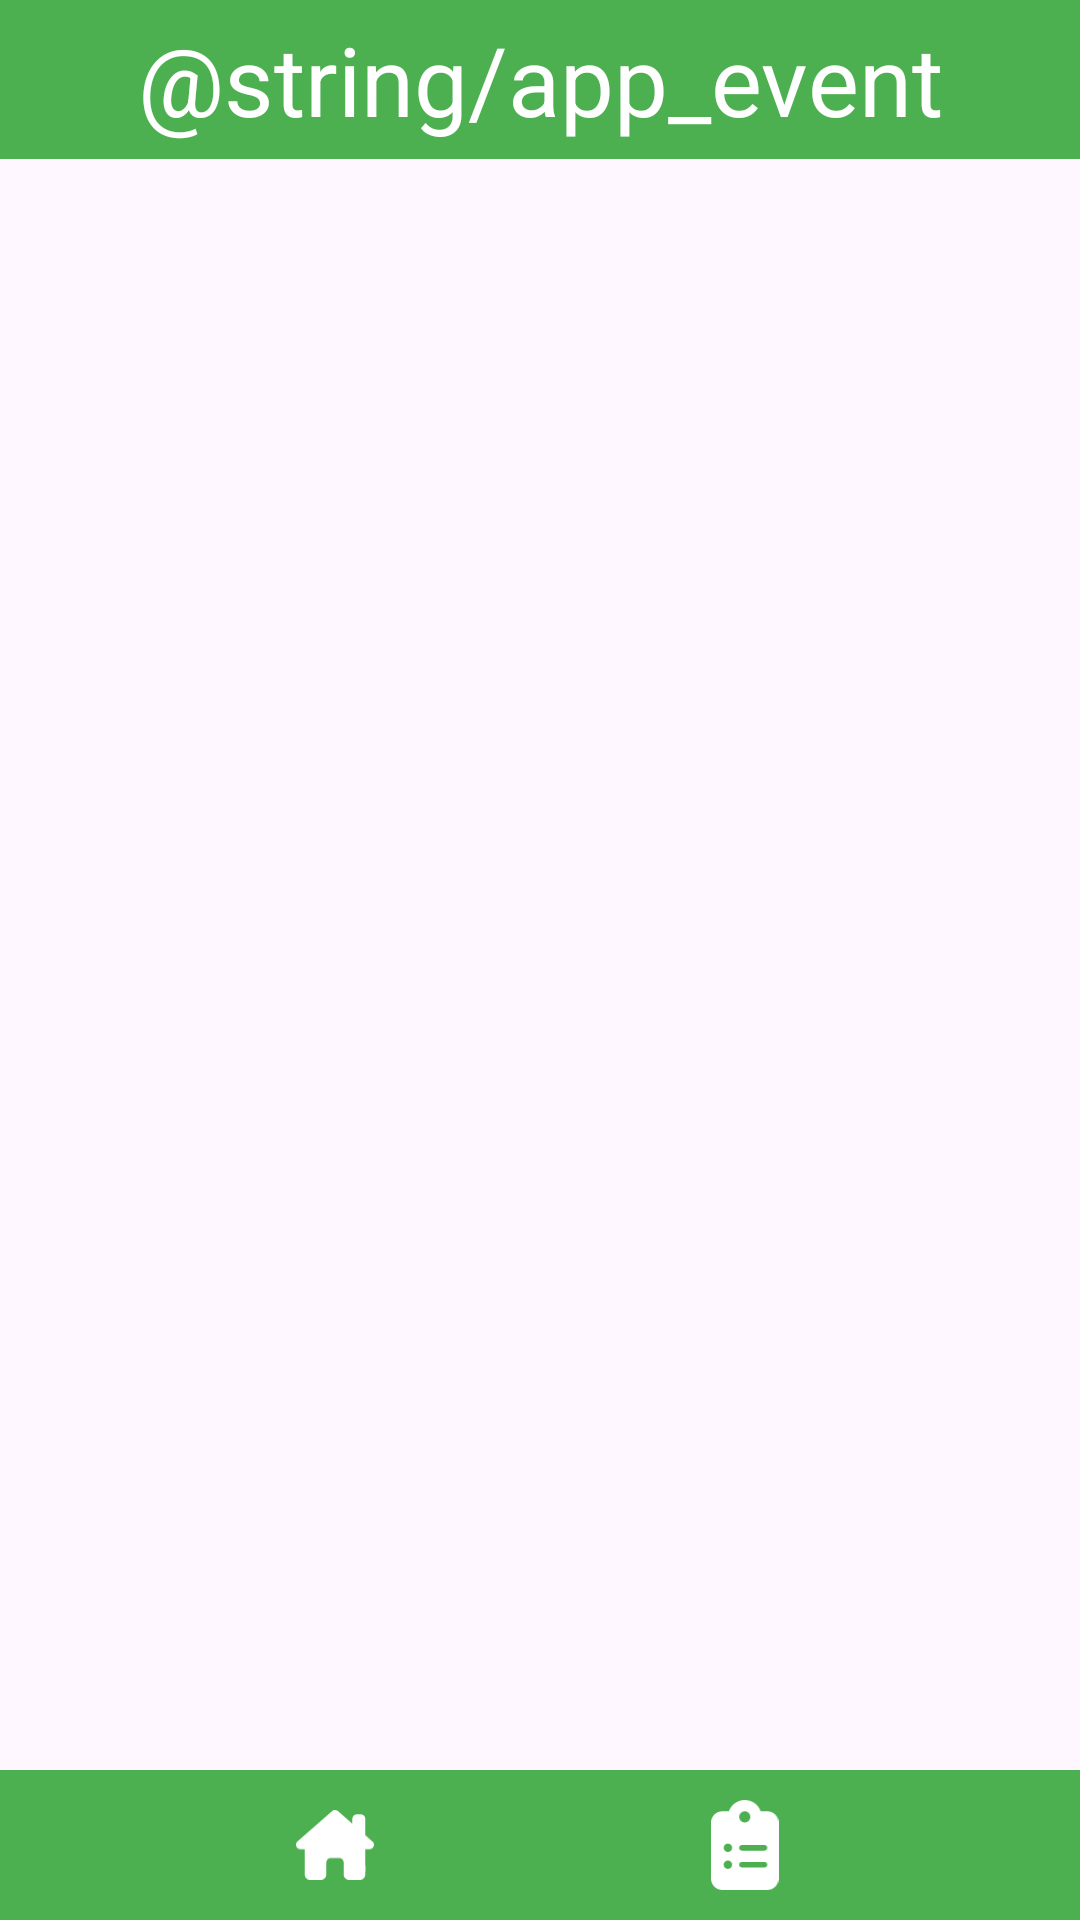

Reconstruct the res/layout file that produces this screen, plus the resources it refers to.
<!-- AndroidManifest.xml: application theme Theme.MyApplication -->
<!-- res/layout/activity_event.xml -->
<?xml version="1.0" encoding="utf-8"?>
<androidx.constraintlayout.widget.ConstraintLayout xmlns:android="http://schemas.android.com/apk/res/android"
    xmlns:app="http://schemas.android.com/apk/res-auto"
    xmlns:tools="http://schemas.android.com/tools"
    android:layout_width="match_parent"
    android:layout_height="match_parent"
    tools:context=".screens.event.EventActivity">

    <TextView
        android:id="@+id/text_header"
        android:layout_width="match_parent"
        android:layout_height="wrap_content"
        android:background="@color/green"
        android:padding="5sp"
        android:text="@string/app_event"
        android:textAlignment="center"
        android:textColor="@color/white"
        android:textSize="32sp"
        app:layout_constraintEnd_toEndOf="parent"
        app:layout_constraintStart_toStartOf="parent"
        app:layout_constraintTop_toTopOf="parent" />

    <ListView
        android:id="@+id/listView"
        android:layout_width="0dp"
        android:layout_height="0dp"
        android:layout_marginTop="100dp"
        app:layout_constraintBottom_toTopOf="@+id/layoutEventStudent"
        app:layout_constraintEnd_toEndOf="parent"
        app:layout_constraintStart_toStartOf="parent"
        app:layout_constraintTop_toBottomOf="@+id/text_header" />

    <androidx.constraintlayout.widget.ConstraintLayout
        android:id="@+id/layoutEventStudent"
        android:layout_width="match_parent"
        android:layout_height="wrap_content"
        android:background="#4CAF50"
        android:visibility="visible"
        app:layout_constraintBottom_toBottomOf="parent"
        app:layout_constraintEnd_toEndOf="parent"
        app:layout_constraintStart_toStartOf="parent">

        <ImageButton
            android:id="@+id/imageButton5"
            android:layout_width="50dp"
            android:layout_height="50dp"
            android:backgroundTint="#00FFFFFF"
            android:onClick="onClickMain"
            android:scaleType="centerInside"
            app:layout_constraintBottom_toBottomOf="parent"
            app:layout_constraintEnd_toStartOf="@+id/imageButton8"
            app:layout_constraintStart_toStartOf="parent"
            app:layout_constraintTop_toTopOf="parent"
            app:layout_constraintVertical_bias="0.0"
            app:srcCompat="@drawable/icon_house" />

        <ImageButton
            android:id="@+id/imageButton8"
            android:layout_width="50dp"
            android:layout_height="50dp"
            android:backgroundTint="#00FFFFFF"
            android:onClick="onClickEvent"
            android:scaleType="centerInside"
            app:layout_constraintBottom_toBottomOf="parent"
            app:layout_constraintEnd_toEndOf="parent"
            app:layout_constraintStart_toEndOf="@+id/imageButton5"
            app:layout_constraintTop_toTopOf="parent"
            app:layout_constraintVertical_bias="0.0"
            app:srcCompat="@drawable/icon_clipboard_list_solid" />

    </androidx.constraintlayout.widget.ConstraintLayout>

    <androidx.constraintlayout.widget.ConstraintLayout
        android:id="@+id/layoutEventCounselor"
        android:layout_width="match_parent"
        android:layout_height="wrap_content"
        android:background="#4CAF50"
        android:visibility="gone"
        app:layout_constraintBottom_toBottomOf="parent"
        app:layout_constraintEnd_toEndOf="parent"
        app:layout_constraintStart_toStartOf="parent">

        <ImageButton
            android:id="@+id/imageButton5"
            android:layout_width="50dp"
            android:layout_height="50dp"
            android:backgroundTint="#00FFFFFF"
            android:onClick="onClickMain"
            android:scaleType="centerInside"
            app:layout_constraintBottom_toBottomOf="parent"
            app:layout_constraintEnd_toStartOf="@+id/imageButton8"
            app:layout_constraintStart_toStartOf="parent"
            app:layout_constraintTop_toTopOf="parent"
            app:layout_constraintVertical_bias="0.0"
            app:srcCompat="@drawable/icon_house" />

        <ImageButton
            android:id="@+id/imageButton8"
            android:layout_width="50dp"
            android:layout_height="50dp"
            android:backgroundTint="#00FFFFFF"
            android:onClick="onClickEvent"
            android:scaleType="centerInside"
            app:layout_constraintBottom_toBottomOf="parent"
            app:layout_constraintEnd_toStartOf="@+id/imageButton6"
            app:layout_constraintStart_toEndOf="@+id/imageButton5"
            app:layout_constraintTop_toTopOf="parent"
            app:layout_constraintVertical_bias="0.0"
            app:srcCompat="@drawable/icon_clipboard_list_solid" />

        <ImageButton
            android:id="@+id/imageButton6"
            android:layout_width="50dp"
            android:layout_height="50dp"
            android:backgroundTint="#00FFFFFF"
            android:onClick="onClickOrganizer"
            android:scaleType="centerInside"
            app:layout_constraintBottom_toBottomOf="parent"
            app:layout_constraintEnd_toStartOf="@+id/imageButton7"
            app:layout_constraintStart_toEndOf="@+id/imageButton8"
            app:layout_constraintTop_toTopOf="parent"
            app:layout_constraintVertical_bias="0.0"
            app:srcCompat="@drawable/icon_user_pen_solid"
            tools:layout_editor_absoluteX="177dp" />

        <ImageButton
            android:id="@+id/imageButton7"
            android:layout_width="50dp"
            android:layout_height="50dp"
            android:backgroundTint="#00FFFFFF"
            android:onClick="onClickRequest"
            android:scaleType="centerInside"
            app:layout_constraintBottom_toBottomOf="parent"
            app:layout_constraintEnd_toEndOf="parent"
            app:layout_constraintStart_toEndOf="@+id/imageButton6"
            app:layout_constraintTop_toTopOf="parent"
            app:layout_constraintVertical_bias="0.0"
            app:srcCompat="@drawable/icon_person_chalkboard_solid" />
    </androidx.constraintlayout.widget.ConstraintLayout>

</androidx.constraintlayout.widget.ConstraintLayout>
<!-- resources referenced by this layout -->
<resources>
  <color name="green">#4CAF50</color>
  <color name="white">#FFFFFF</color>
  <!-- drawable icon_clipboard_list_solid (drawable) -->
  <vector xmlns:android="http://schemas.android.com/apk/res/android"
      android:width="384dp"
      android:height="512dp"
      android:viewportWidth="384"
      android:viewportHeight="512">
    <path
        android:fillColor="@color/white"
        android:pathData="M192,0c-41.8,0 -77.4,26.7 -90.5,64L64,64C28.7,64 0,92.7 0,128L0,448c0,35.3 28.7,64 64,64L320,512c35.3,0 64,-28.7 64,-64L384,128c0,-35.3 -28.7,-64 -64,-64L282.5,64C269.4,26.7 233.8,0 192,0zM192,64a32,32 0,1 1,0 64,32 32,0 1,1 0,-64zM72,272a24,24 0,1 1,48 0,24 24,0 1,1 -48,0zM176,256L304,256c8.8,0 16,7.2 16,16s-7.2,16 -16,16L176,288c-8.8,0 -16,-7.2 -16,-16s7.2,-16 16,-16zM72,368a24,24 0,1 1,48 0,24 24,0 1,1 -48,0zM160,368c0,-8.8 7.2,-16 16,-16L304,352c8.8,0 16,7.2 16,16s-7.2,16 -16,16L176,384c-8.8,0 -16,-7.2 -16,-16z"/>
  </vector>
  <!-- drawable icon_house (drawable) -->
  <vector xmlns:android="http://schemas.android.com/apk/res/android"
      android:width="570dp"
      android:height="510dp"
      android:viewportWidth="576"
      android:viewportHeight="512">
    <path
        android:fillColor="@color/white"
        android:pathData="M543.8,287.6c17,0 32,-14 32,-32.1c1,-9 -3,-17 -11,-24L512,185V64c0,-17.7 -14.3,-32 -32,-32H448c-17.7,0 -32,14.3 -32,32v36.7L309.5,7c-6,-5 -14,-7 -21,-7s-15,1 -22,8L10,231.5c-7,7 -10,15 -10,24c0,18 14,32.1 32,32.1h32v69.7c-0.1,0.9 -0.1,1.8 -0.1,2.8V472c0,22.1 17.9,40 40,40h16c1.2,0 2.4,-0.1 3.6,-0.2c1.5,0.1 3,0.2 4.5,0.2H160h24c22.1,0 40,-17.9 40,-40V448,384c0,-17.7 14.3,-32 32,-32h64c17.7,0 32,14.3 32,32v64,24c0,22.1 17.9,40 40,40h24,32.5c1.4,0 2.8,0 4.2,-0.1c1.1,0.1 2.2,0.1 3.3,0.1h16c22.1,0 40,-17.9 40,-40V455.8c0.3,-2.6 0.5,-5.3 0.5,-8.1l-0.7,-160.2h32z"/>
  </vector>
  <!-- drawable icon_person_chalkboard_solid (drawable) -->
  <vector xmlns:android="http://schemas.android.com/apk/res/android"
      android:width="640dp"
      android:height="512dp"
      android:viewportWidth="640"
      android:viewportHeight="512">
    <path
        android:fillColor="@color/white"
        android:pathData="M192,96a48,48 0,1 0,0 -96,48 48,0 1,0 0,96zM184,480L184,352h16L200,480c0,17.7 14.3,32 32,32s32,-14.3 32,-32L264,192h56,64 16c17.7,0 32,-14.3 32,-32s-14.3,-32 -32,-32L384,128L384,64L576,64L576,256L384,256L384,224L320,224v48c0,26.5 21.5,48 48,48L592,320c26.5,0 48,-21.5 48,-48L640,48c0,-26.5 -21.5,-48 -48,-48L368,0c-26.5,0 -48,21.5 -48,48v80L243.1,128 177.1,128c-33.7,0 -64.9,17.7 -82.3,46.6l-58.3,97c-9.1,15.1 -4.2,34.8 10.9,43.9s34.8,4.2 43.9,-10.9L120,256.9L120,480c0,17.7 14.3,32 32,32s32,-14.3 32,-32z"/>
  </vector>
  <!-- drawable icon_user_pen_solid (drawable) -->
  <vector xmlns:android="http://schemas.android.com/apk/res/android"
      android:width="640dp"
      android:height="512dp"
      android:viewportWidth="640"
      android:viewportHeight="512">
    <path
        android:fillColor="@color/white"
        android:pathData="M224,256A128,128 0,1 0,224 0a128,128 0,1 0,0 256zM178.3,304C79.8,304 0,383.8 0,482.3C0,498.7 13.3,512 29.7,512L322.8,512c-3.1,-8.8 -3.7,-18.4 -1.4,-27.8l15,-60.1c2.8,-11.3 8.6,-21.5 16.8,-29.7l40.3,-40.3c-32.1,-31 -75.7,-50.1 -123.9,-50.1L178.3,304zM613.8,235.7c-15.6,-15.6 -40.9,-15.6 -56.6,0l-29.4,29.4 71,71 29.4,-29.4c15.6,-15.6 15.6,-40.9 0,-56.6l-14.4,-14.4zM375.9,417c-4.1,4.1 -7,9.2 -8.4,14.9l-15,60.1c-1.4,5.5 0.2,11.2 4.2,15.2s9.7,5.6 15.2,4.2l60.1,-15c5.6,-1.4 10.8,-4.3 14.9,-8.4L576.1,358.7l-71,-71L375.9,417z"/>
  </vector>
  <style name="Theme.MyApplication" parent="Base.Theme.MyApplication" />
  <style name="Base.Theme.MyApplication" parent="Theme.Material3.DayNight.NoActionBar">
          
          
          <item name="colorPrimary">@color/green</item>
      </style>
</resources>
